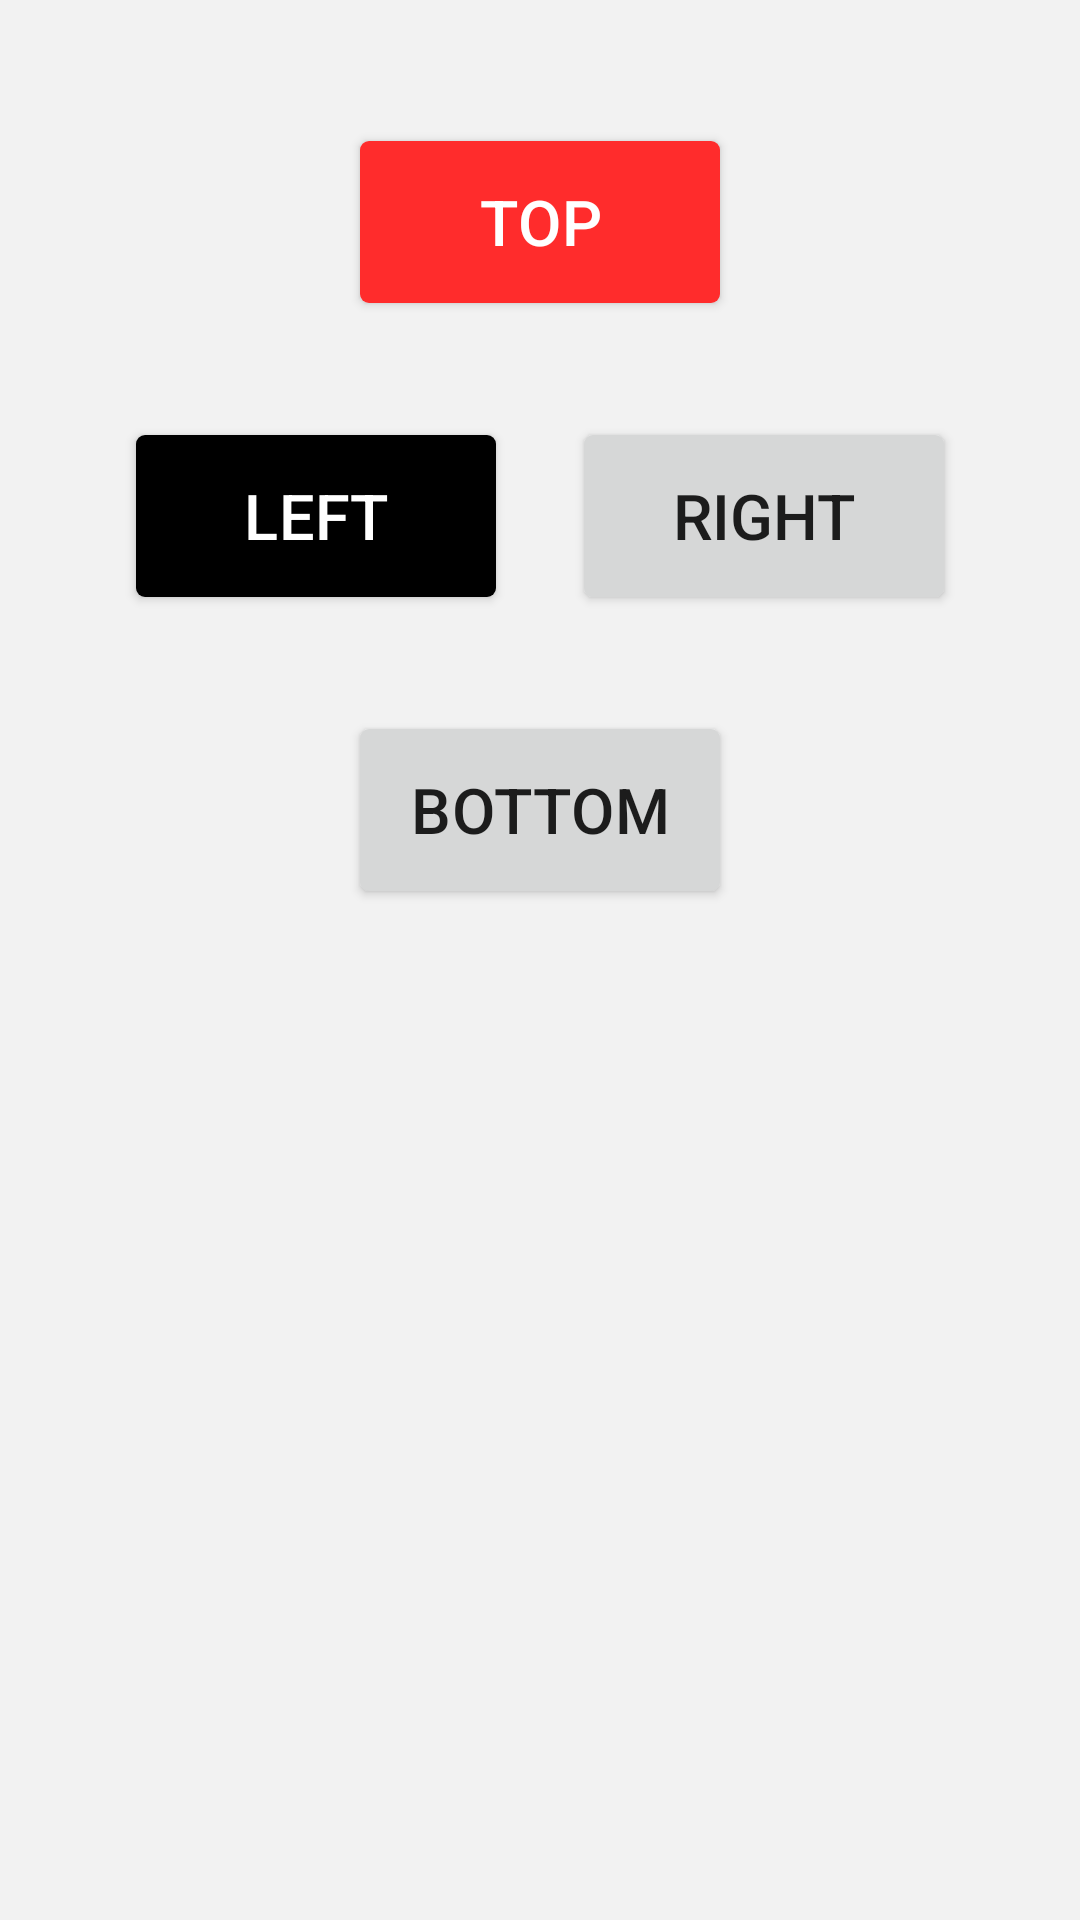

Write the Android layout XML for this screen, with the resource values it uses.
<!-- AndroidManifest.xml: application theme AppTheme -->
<!-- res/layout/chapter_05.xml -->
<?xml version="1.0" encoding="utf-8"?>
<LinearLayout xmlns:android="http://schemas.android.com/apk/res/android"
    xmlns:app="http://schemas.android.com/apk/res-auto"
    xmlns:tools="http://schemas.android.com/tools"
    android:layout_width="match_parent"
    android:layout_height="match_parent"
    android:orientation="vertical"
    tools:context="com.naver.techcon.soup.Chapter05">

    <Button
        android:id="@+id/top_button"
        style="@style/Widget.AppCompat.Button.Colored"
        android:layout_width="wrap_content"
        android:layout_height="wrap_content"
        android:layout_gravity="center"
        android:layout_marginTop="50dp"
        android:scaleX="1.5"
        android:scaleY="1.5"
        android:text="Top"
        app:layout_constraintEnd_toEndOf="parent"
        app:layout_constraintStart_toStartOf="parent"
        app:layout_constraintTop_toTopOf="parent" />

    <androidx.constraintlayout.widget.ConstraintLayout
        android:layout_width="match_parent"
        android:layout_height="wrap_content"
        android:theme="@style/AppTheme.Grayscale"
        app:layout_constraintEnd_toEndOf="parent"
        app:layout_constraintStart_toStartOf="parent"
        app:layout_constraintTop_toBottomOf="@id/top_button">

        <Button
            android:id="@+id/left_button"
            style="@style/Widget.AppCompat.Button.Colored"
            android:layout_width="wrap_content"
            android:layout_height="wrap_content"
            android:layout_marginTop="50dp"
            android:layout_marginBottom="50dp"
            android:scaleX="1.5"
            android:scaleY="1.5"
            android:text="Left"
            app:layout_constraintBottom_toBottomOf="parent"
            app:layout_constraintEnd_toStartOf="@id/right_button"
            app:layout_constraintStart_toStartOf="parent"
            app:layout_constraintTop_toTopOf="parent" />

        <Button
            android:id="@+id/right_button"
            android:layout_width="wrap_content"
            android:layout_height="wrap_content"
            android:layout_marginTop="50dp"
            android:layout_marginBottom="50dp"
            android:scaleX="1.5"
            android:scaleY="1.5"
            android:text="Right"
            app:layout_constraintBottom_toBottomOf="parent"
            app:layout_constraintEnd_toEndOf="parent"
            app:layout_constraintStart_toEndOf="@id/left_button"
            app:layout_constraintTop_toTopOf="parent" />

    </androidx.constraintlayout.widget.ConstraintLayout>

    <Button
        android:id="@+id/bottom_button"
        android:layout_width="wrap_content"
        android:layout_height="wrap_content"
        android:layout_gravity="center"
        android:layout_marginBottom="50dp"
        android:scaleX="1.5"
        android:scaleY="1.5"
        android:text="Bottom"
        app:layout_constraintBottom_toBottomOf="parent"
        app:layout_constraintEnd_toEndOf="parent"
        app:layout_constraintStart_toEndOf="@id/left_button"
        app:layout_constraintTop_toTopOf="parent" />

</LinearLayout>
<!-- resources referenced by this layout -->
<resources>
  <style name="AppTheme.Grayscale">
          <item name="colorAccent">@color/surface_01</item>
      </style>
  <style name="AppTheme" parent="Theme.AppCompat.DayNight.NoActionBar">
          <item name="colorPrimary">@color/surface_01</item>
          <item name="colorPrimaryDark">@color/surface_01</item>
          <item name="colorAccent">@color/alert</item>
          <item name="android:windowBackground">@color/colorBackground</item>
          <item name="android:navigationBarColor">@color/colorBackground</item>
          <item name="android:windowFullscreen">true</item>
      </style>
  <color name="surface_01">#000000</color>
  <color name="alert">#FF2C2C</color>
  <color name="colorBackground">#F2F2F2</color>
</resources>
